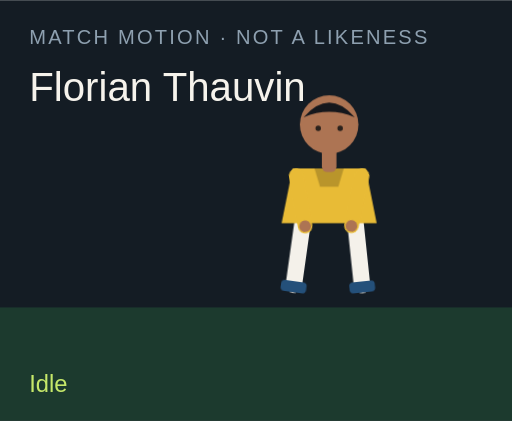
t = 0.00 s
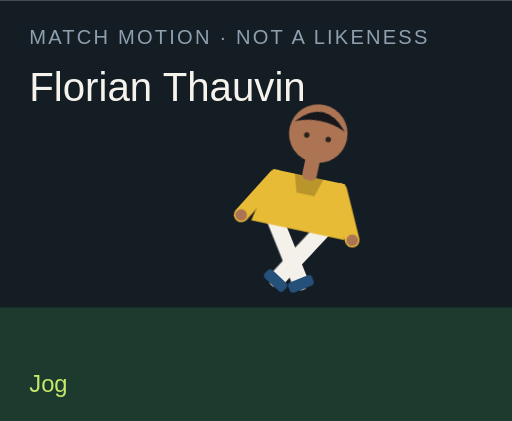
t = 1.50 s
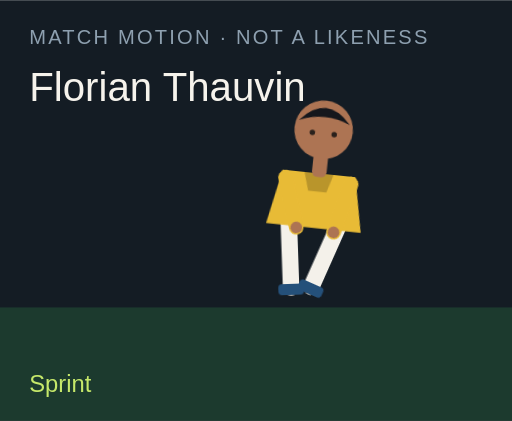
t = 3.00 s
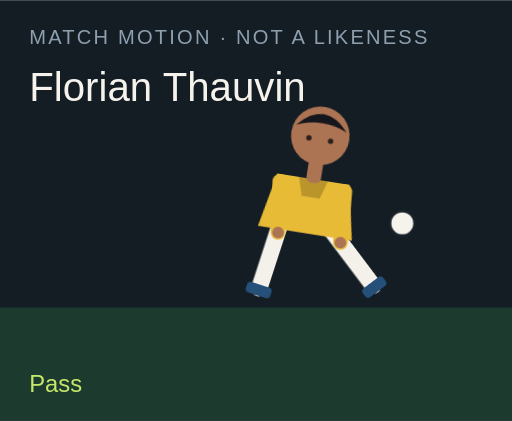
t = 4.50 s
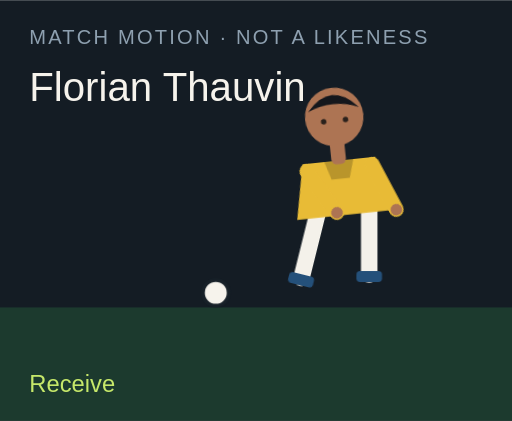
t = 6.00 s
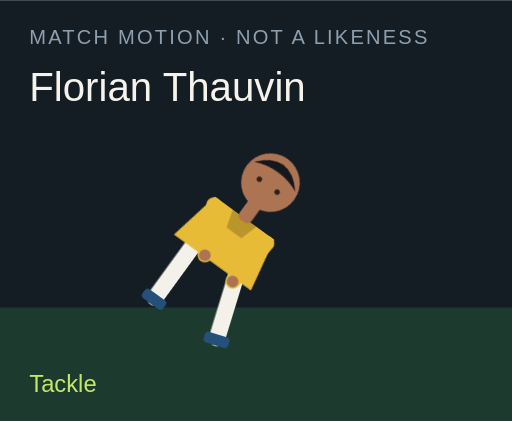
t = 7.50 s

The animated SVG that drew these frames (rendered in a browser with its animation timeline set to each time). Animation: 18 CSS @keyframes rules; one cycle of 9.00 s, repeats indefinitely.

<?xml version="1.0" encoding="UTF-8"?>
<svg xmlns="http://www.w3.org/2000/svg" viewBox="0 0 280 230" role="img">
  <style>@media (prefers-reduced-motion: reduce){animate,animateTransform{display:none}}</style>
  <rect width="280" height="230" fill="#141c24"/>
  <rect y="168" width="280" height="62" fill="#1c3a2e"/>
  <text x="16" y="24" fill="#8ea0b0" font-family="Arial,sans-serif" font-size="11" letter-spacing="1.2">MATCH MOTION · NOT A LIKENESS</text>
  <text x="16" y="55" fill="#f6f3ec" font-family="Impact,sans-serif" font-size="22">Florian Thauvin</text>
  <circle r="7" fill="#f6f3ec" stroke="#172028" stroke-width="2" id="motion-43180" cx="150" cy="160" opacity="0">
    
    
    
  </circle>
  <g transform="translate(132 40)">
    <g id="motion-43202" transform="rotate(0 48 90)">
      
      <g id="motion-43204" transform="translate(0 0)">
        
        <g transform="translate(34 78)"><g id="motion-43206" transform="rotate(8)"><path d="M0 0 V38" stroke="#f4f1ea" stroke-width="9" stroke-linecap="round"/><rect x="-7" y="36" width="14" height="6" rx="2" fill="#24507a"/></g></g>
        <g transform="translate(62 78)"><g id="motion-43208" transform="rotate(-6)"><path d="M0 0 V38" stroke="#f4f1ea" stroke-width="9" stroke-linecap="round"/><rect x="-7" y="36" width="14" height="6" rx="2" fill="#24507a"/></g></g>
        <path d="M28 52 h40 l6 30 H22 Z" fill="#e8bb36"/>
        <path d="M40 52 h16 l-3 10 H43 Z" fill="#000" opacity=".2"/>
        <g transform="translate(30 56)"><g id="motion-43210" transform="rotate(-10)"><path d="M0 0 V28" stroke="#e8bb36" stroke-width="8" stroke-linecap="round"/><circle cx="0" cy="28" r="3.2" fill="#ad7453"/></g></g>
        <g transform="translate(66 56)"><g id="motion-43212" transform="rotate(12)"><path d="M0 0 V28" stroke="#e8bb36" stroke-width="8" stroke-linecap="round"/><circle cx="0" cy="28" r="3.2" fill="#ad7453"/></g></g>
        <rect x="44" y="40" width="8" height="14" rx="3" fill="#ad7453"/>
        <circle cx="48" cy="28" r="16" fill="#ad7453"/>
        <path d="M34 24 Q48 8 62 24 Q48 18 34 24" fill="#15171c"/>
        <circle cx="42" cy="30" r="1.5" fill="#2a211c"/><circle cx="54" cy="30" r="1.5" fill="#2a211c"/>
      </g>
    </g>
  </g>
  <text x="16" y="214" fill="#c6e86a" font-family="Arial,sans-serif" font-size="13" opacity="1" id="motion-43184">Idle</text><text x="16" y="214" fill="#c6e86a" font-family="Arial,sans-serif" font-size="13" opacity="0" id="motion-43186">Jog</text><text x="16" y="214" fill="#c6e86a" font-family="Arial,sans-serif" font-size="13" opacity="0" id="motion-43188">Sprint</text><text x="16" y="214" fill="#c6e86a" font-family="Arial,sans-serif" font-size="13" opacity="0" id="motion-43190">Dribble</text><text x="16" y="214" fill="#c6e86a" font-family="Arial,sans-serif" font-size="13" opacity="0" id="motion-43192">Pass</text><text x="16" y="214" fill="#c6e86a" font-family="Arial,sans-serif" font-size="13" opacity="0" id="motion-43194">Shoot</text><text x="16" y="214" fill="#c6e86a" font-family="Arial,sans-serif" font-size="13" opacity="0" id="motion-43196">Receive</text><text x="16" y="214" fill="#c6e86a" font-family="Arial,sans-serif" font-size="13" opacity="0" id="motion-43198">Tackle</text><text x="16" y="214" fill="#c6e86a" font-family="Arial,sans-serif" font-size="13" opacity="0" id="motion-43200">Slide</text>
<style>@keyframes track-43181{0%{cx:150px}11.1%{cx:156px}22.2%{cx:164px}33.300000000000004%{cx:142px}44.4%{cx:190px}55.60000000000001%{cx:250px}66.7%{cx:118px}77.8%{cx:150px}88.9%{cx:150px}100%{cx:150px}}@keyframes track-43182{0%{cy:160px}11.1%{cy:158px}22.2%{cy:154px}33.300000000000004%{cy:156px}44.4%{cy:148px}55.60000000000001%{cy:96px}66.7%{cy:160px}77.8%{cy:160px}88.9%{cy:160px}100%{cy:160px}}@keyframes track-43183{0%{opacity:0}11.1%{opacity:0}22.2%{opacity:0}33.300000000000004%{opacity:1}44.4%{opacity:1}55.60000000000001%{opacity:1}66.7%{opacity:1}77.8%{opacity:0}88.9%{opacity:0}100%{opacity:0}}@keyframes track-43185{0%{opacity:1}11.1%{opacity:0}22.2%{opacity:0}33.300000000000004%{opacity:0}44.4%{opacity:0}55.60000000000001%{opacity:0}66.7%{opacity:0}77.8%{opacity:0}88.9%{opacity:0}100%{opacity:1}}@keyframes track-43187{0%{opacity:0}11.1%{opacity:1}22.2%{opacity:0}33.300000000000004%{opacity:0}44.4%{opacity:0}55.60000000000001%{opacity:0}66.7%{opacity:0}77.8%{opacity:0}88.9%{opacity:0}100%{opacity:0}}@keyframes track-43189{0%{opacity:0}11.1%{opacity:0}22.2%{opacity:1}33.300000000000004%{opacity:0}44.4%{opacity:0}55.60000000000001%{opacity:0}66.7%{opacity:0}77.8%{opacity:0}88.9%{opacity:0}100%{opacity:0}}@keyframes track-43191{0%{opacity:0}11.1%{opacity:0}22.2%{opacity:0}33.300000000000004%{opacity:1}44.4%{opacity:0}55.60000000000001%{opacity:0}66.7%{opacity:0}77.8%{opacity:0}88.9%{opacity:0}100%{opacity:0}}@keyframes track-43193{0%{opacity:0}11.1%{opacity:0}22.2%{opacity:0}33.300000000000004%{opacity:0}44.4%{opacity:1}55.60000000000001%{opacity:0}66.7%{opacity:0}77.8%{opacity:0}88.9%{opacity:0}100%{opacity:0}}@keyframes track-43195{0%{opacity:0}11.1%{opacity:0}22.2%{opacity:0}33.300000000000004%{opacity:0}44.4%{opacity:0}55.60000000000001%{opacity:1}66.7%{opacity:0}77.8%{opacity:0}88.9%{opacity:0}100%{opacity:0}}@keyframes track-43197{0%{opacity:0}11.1%{opacity:0}22.2%{opacity:0}33.300000000000004%{opacity:0}44.4%{opacity:0}55.60000000000001%{opacity:0}66.7%{opacity:1}77.8%{opacity:0}88.9%{opacity:0}100%{opacity:0}}@keyframes track-43199{0%{opacity:0}11.1%{opacity:0}22.2%{opacity:0}33.300000000000004%{opacity:0}44.4%{opacity:0}55.60000000000001%{opacity:0}66.7%{opacity:0}77.8%{opacity:1}88.9%{opacity:0}100%{opacity:0}}@keyframes track-43201{0%{opacity:0}11.1%{opacity:0}22.2%{opacity:0}33.300000000000004%{opacity:0}44.4%{opacity:0}55.60000000000001%{opacity:0}66.7%{opacity:0}77.8%{opacity:0}88.9%{opacity:1}100%{opacity:0}}@keyframes track-43203{0%{transform:rotate(0deg)}11.1%{transform:rotate(8deg)}22.2%{transform:rotate(16deg)}33.300000000000004%{transform:rotate(6deg)}44.4%{transform:rotate(4deg)}55.60000000000001%{transform:rotate(14deg)}66.7%{transform:rotate(-6deg)}77.8%{transform:rotate(34deg)}88.9%{transform:rotate(38deg)}100%{transform:rotate(0deg)}}@keyframes track-43205{0%{transform:translate(0px,0px)}11.1%{transform:translate(0px,-3px)}22.2%{transform:translate(0px,-6px)}33.300000000000004%{transform:translate(0px,-2px)}44.4%{transform:translate(0px,2px)}55.60000000000001%{transform:translate(0px,-4px)}66.7%{transform:translate(0px,1px)}77.8%{transform:translate(0px,10px)}88.9%{transform:translate(0px,12px)}100%{transform:translate(0px,0px)}}@keyframes track-43207{0%{transform:rotate(8deg)}11.1%{transform:rotate(-26deg)}22.2%{transform:rotate(-42deg)}33.300000000000004%{transform:rotate(-8deg)}44.4%{transform:rotate(6deg)}55.60000000000001%{transform:rotate(12deg)}66.7%{transform:rotate(20deg)}77.8%{transform:rotate(-8deg)}88.9%{transform:rotate(8deg)}100%{transform:rotate(8deg)}}@keyframes track-43209{0%{transform:rotate(-6deg)}11.1%{transform:rotate(24deg)}22.2%{transform:rotate(38deg)}33.300000000000004%{transform:rotate(18deg)}44.4%{transform:rotate(-38deg)}55.60000000000001%{transform:rotate(-54deg)}66.7%{transform:rotate(6deg)}77.8%{transform:rotate(-22deg)}88.9%{transform:rotate(-16deg)}100%{transform:rotate(-6deg)}}@keyframes track-43211{0%{transform:rotate(-10deg)}11.1%{transform:rotate(24deg)}22.2%{transform:rotate(36deg)}33.300000000000004%{transform:rotate(-18deg)}44.4%{transform:rotate(10deg)}55.60000000000001%{transform:rotate(-24deg)}66.7%{transform:rotate(-30deg)}77.8%{transform:rotate(12deg)}88.9%{transform:rotate(-64deg)}100%{transform:rotate(-10deg)}}@keyframes track-43213{0%{transform:rotate(12deg)}11.1%{transform:rotate(-20deg)}22.2%{transform:rotate(-32deg)}33.300000000000004%{transform:rotate(14deg)}44.4%{transform:rotate(-26deg)}55.60000000000001%{transform:rotate(18deg)}66.7%{transform:rotate(-22deg)}77.8%{transform:rotate(-6deg)}88.9%{transform:rotate(18deg)}100%{transform:rotate(12deg)}}@media(prefers-reduced-motion:no-preference){#motion-43180{animation:track-43181 9s linear infinite both,track-43182 9s linear infinite both,track-43183 9s steps(1,end) infinite both}#motion-43184{animation:track-43185 9s steps(1,end) infinite both}#motion-43186{animation:track-43187 9s steps(1,end) infinite both}#motion-43188{animation:track-43189 9s steps(1,end) infinite both}#motion-43190{animation:track-43191 9s steps(1,end) infinite both}#motion-43192{animation:track-43193 9s steps(1,end) infinite both}#motion-43194{animation:track-43195 9s steps(1,end) infinite both}#motion-43196{animation:track-43197 9s steps(1,end) infinite both}#motion-43198{animation:track-43199 9s steps(1,end) infinite both}#motion-43200{animation:track-43201 9s steps(1,end) infinite both}#motion-43202{animation:track-43203 9s linear infinite both}#motion-43204{animation:track-43205 9s linear infinite both}#motion-43206{animation:track-43207 9s linear infinite both}#motion-43208{animation:track-43209 9s linear infinite both}#motion-43210{animation:track-43211 9s linear infinite both}#motion-43212{animation:track-43213 9s linear infinite both}}</style></svg>
